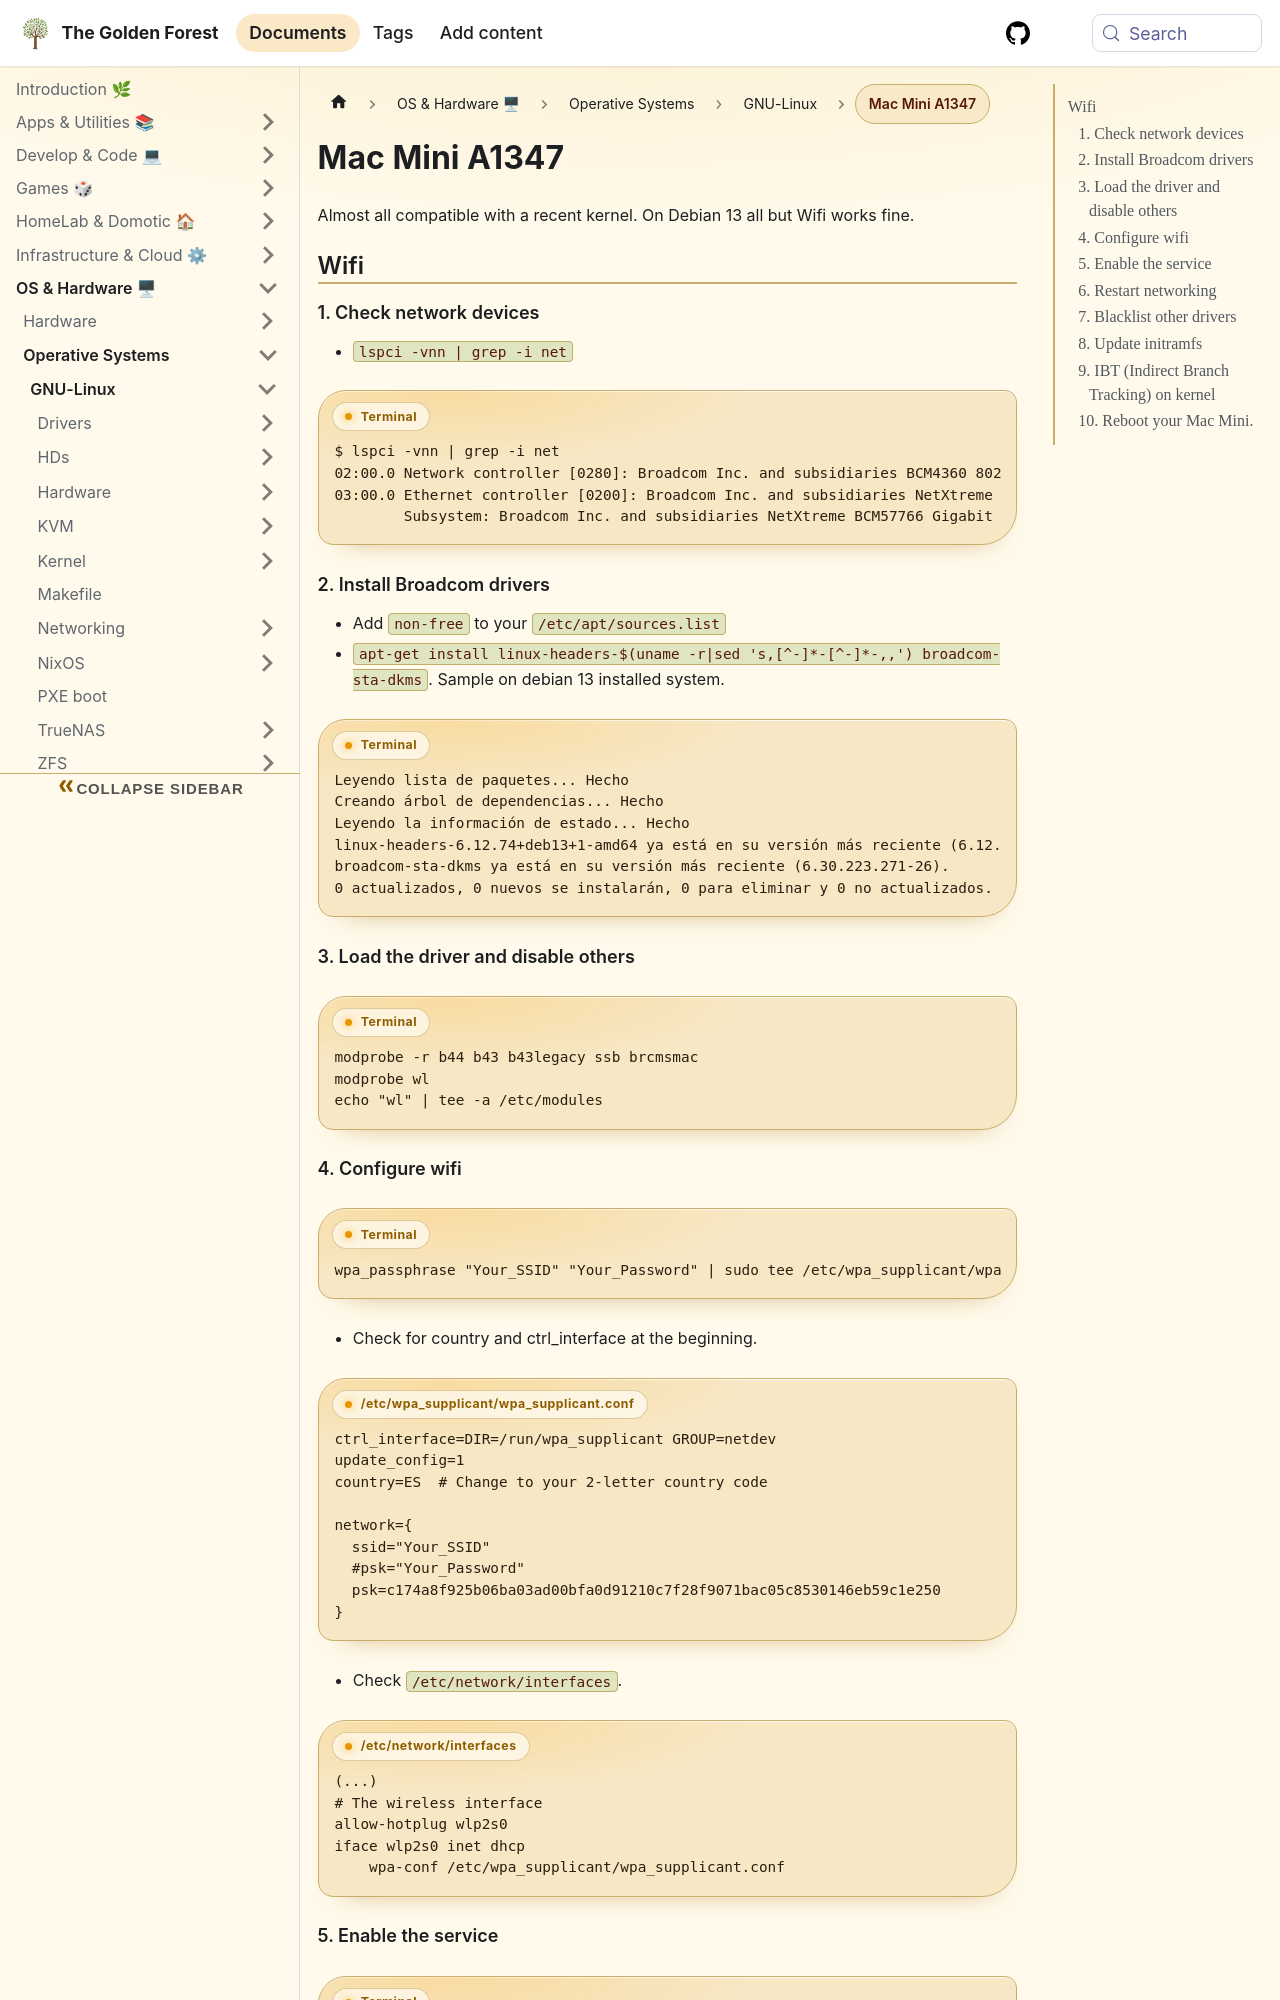

repository: sdelrio/golden-forest · page: docs/OS-and-Hardware/OS/GNU-Linux/mac-mini-a1347/index.html · generator: docusaurus

---
tags: [hardware]
---

# Mac Mini A1347

Almost all compatible with a recent kernel. On Debian 13 all but Wifi works fine.

## Wifi

### 1. Check network devices

* `lspci -vnn | grep -i net`
```bash title="Terminal"
$ lspci -vnn | grep -i net
02:00.0 Network controller [0280]: Broadcom Inc. and subsidiaries BCM4360 802.11ac Dual Band Wireless Network Adapter [14e4:43a0] (rev 03)
03:00.0 Ethernet controller [0200]: Broadcom Inc. and subsidiaries NetXtreme BCM57766 Gigabit Ethernet PCIe [14e4:1686] (rev 01)
	Subsystem: Broadcom Inc. and subsidiaries NetXtreme BCM57766 Gigabit Ethernet PCIe [14e4:1686]
```

### 2. Install Broadcom drivers

* Add `non-free` to your `/etc/apt/sources.list`
* `apt-get install linux-headers-$(uname -r|sed 's,[^-]*-[^-]*-,,') broadcom-sta-dkms`. Sample on debian 13 installed system.

```bash title="Terminal"
Leyendo lista de paquetes... Hecho
Creando árbol de dependencias... Hecho
Leyendo la información de estado... Hecho
linux-headers-6.12.74+deb13+1-amd64 ya está en su versión más reciente (6.12.74-2).
broadcom-sta-dkms ya está en su versión más reciente (6.30.223.271-26).
0 actualizados, 0 nuevos se instalarán, 0 para eliminar y 0 no actualizados.
```

### 3. Load the driver and disable others

```bash title="Terminal"
modprobe -r b44 b43 b43legacy ssb brcmsmac
modprobe wl
echo "wl" | tee -a /etc/modules
```
